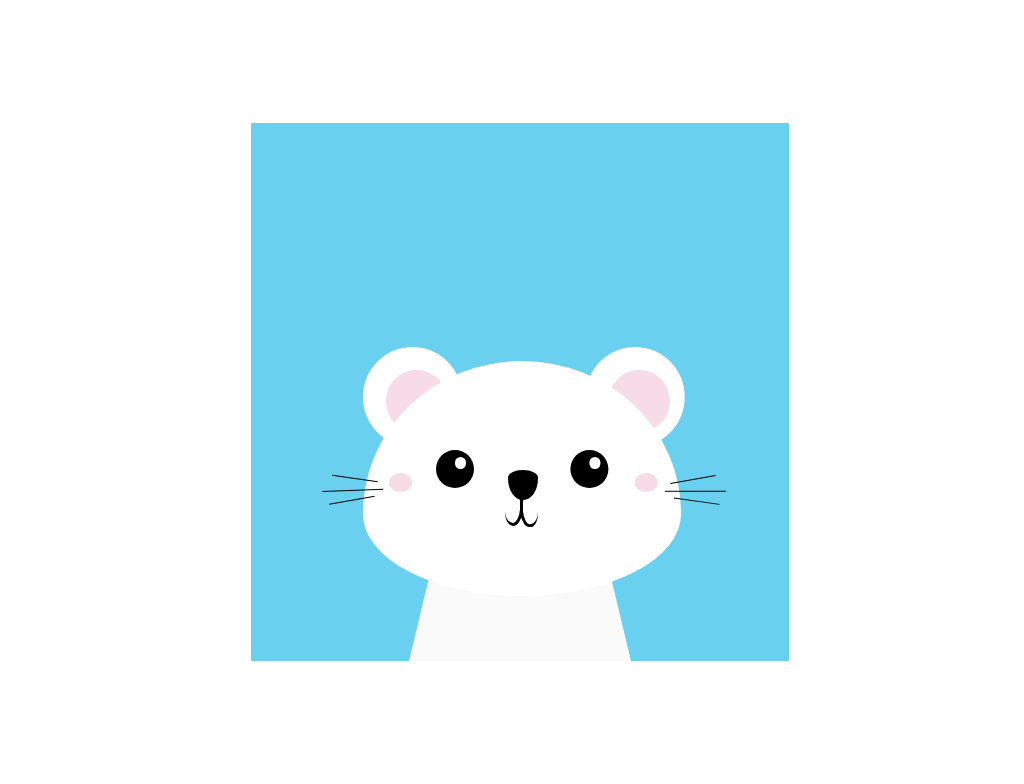

Here is a drawing made with CSS. Write the source that renders it.

<!-- file: index.html -->
<!DOCTYPE html>
<html lang="pt-br">
<head>
    <meta charset="UTF-8">
    <meta name="viewport" content="width=device-width, initial-scale=1.0">
    <link rel="stylesheet" href="./style.css">
    <title>Arte CSS Fofissima</title>
</head>
<body>
     <main class="container">
        <div class="mouse-body">
          <div class="mouse-eyes"></div>
          <div class="mouse-nose"></div>
          <div class="mouse-mouth"></div>
          <div class="mouse-ear"></div>
          <div class="mouse-whiskers"></div>
          <div class="right mouse-whiskers"></div>
        </div>
     </main>
</body>
</html>

/* file: style.css */
body{ 
    width: 100vw; 
    height: 100vh; 
    display: flex; 
    align-items: center; 
    justify-content: center; 
}

.container{  
    position: relative; 
    background:  #69d0ef; 
    height: 70vmin; 
    width: 70vmin; 
    /* o que isso significa?  valor minimo responsivo*/
    display:flex; 
    align-items: center;
    justify-content: center;
}

.mouse-body{
    position: relative; 
    align-self: end;
    border-bottom: 25vmin solid #fafafa;
    border-left: 6vmin solid transparent; 
    border-right: 6vmin solid transparent; 
    height: 0; 
    width: 17vmin; 
    /* corpinho */
}

.mouse-body::after { 
    position: absolute; 
    content: ''; 
    background: white;
    height: 30.5vmin; 
    width: 41.5vmin; 
    border-radius: 50% 50% 50% 50% / 65% 65% 35% 35%;
    
    top: -14vmin; 
    left: -12vmin; 
}

.mouse-eyes { 
    position: relative; 
    background: black; 
    width: 5vmin; 
    height: 5vmin; 
    border-radius: 50%;

    top: -2.5vmin; 
    left: -2.5vmin; 
    z-index: 1; 
    box-shadow: 17.5vmin 0; 
}

/* <div>
  before
  <!-- Rest of stuff inside the div -->
  after
</div> 
The only reasons to use one over the other are:

You want the generated content to come before the element content, positionally.
The ::after content is also “after” in source-order, so it will position on top of ::before if stacked on top of each other naturally.
Note that the content is still inside the element they are applied to. The naming sort of feels like they might come, ya know, before or after the element, but it’s really before or after the other content inside.
*/

.mouse-eyes::after { 
    position: absolute; 
    content: ''; 
    background:  white;
    width: 1.5vmin; 
    height: 1.5vmin; 
    border-radius: 50%; 

    left: 2.5vmin; 
    top: 1vmin; 
    box-shadow: 17.5vmin 0 white; 
}

.mouse-eyes::before{ 
    position:absolute; 
    content: '';
    background: #f7dbe7;
    width: 3vmin; 
    height: 2.5vmin; 
    border-radius: 50%;
    top: 3vmin;
    left: -6vmin; 
    box-shadow: 32vmin 0 #f7dbe7; 
}

.mouse-nose {
    position: relative; 
    background:  black;
    width: 3.8vmin; 
    height: 3.8vmin; 
    border-radius: 50% 50% 50% 50% / 26% 26% 74% 74%;

    top: -4.8vmin; 
    left: 7vmin; 
    z-index: 1; 
}


.mouse-mouth { 
    position: relative;
    background: transparent;
    width: 2vmin; 
    height: 4vmin; 
    border-radius: 50%;
    border-bottom: 0.5vmin solid black;
    border-right: 0.5vmin solid black;

    top: -5.8vmin; 
    left: 6.5vmin; 
    transform: rotate(5deg); 
    z-index: 1; 
}

.mouse-mouth::after { 
    position: absolute;
    content: '';
    width: 2vmin;
    height: 4vmin;
    border-radius: 50%;
    border-bottom: 0.5vmin solid black;
    border-left: 0.5vmin solid black;
    left: 2vmin; 
    transform: rotate(-10deg); 
}

.mouse-ear {
    position: relative;
    background-color: white;
    width: 13vmin; 
    height: 13vmin; 
    border-radius: 50%;

    top: -29vmin; 
    left: -12vmin; 
    box-shadow: 29vmin 0 white;
/* repete o que está nesse class ficando tipo uma copia não precisando colocar a class duas vez */
}
.mouse-ear::after {
    position: absolute;
    content: ''; 
    background-color: #f7dbe7;
    width: 8vmin; 
    height: 8vmin; 
    border-radius: 50%; 
    top: 3vmin; 
    left: 3vmin; 
    box-shadow: 29vmin 0  #f7dbe7; 
}

.mouse-whiskers { 
    position: relative;
    width: 6vmin; 
    height: 0.1vmin;
    background-color: black;
    top:  -25vmin; 
    left: -16vmin; 
    transform: rotate(8deg);
    z-index: 1; 
}

.mouse-whiskers::after {
    position: absolute; 
    content: ''; 
    background-color: black;
    width: 8vmin; 
    height: 0.1vmin; 
    top: 1.5vmin; 
    left: -1vmin; 
    transform: rotate(-10deg);
}

.mouse-whiskers::before { 
    position: absolute; 
    content: ''; 
    background-color: black;
    width: 6vmin; 
    height: 0.1vmin; 
    top: 2.8vmin; 
    transform: rotate(-18deg);
}

.right {
    transform: scaleX(-1)
    translateX(-44vmin) rotate(10deg); 
}




